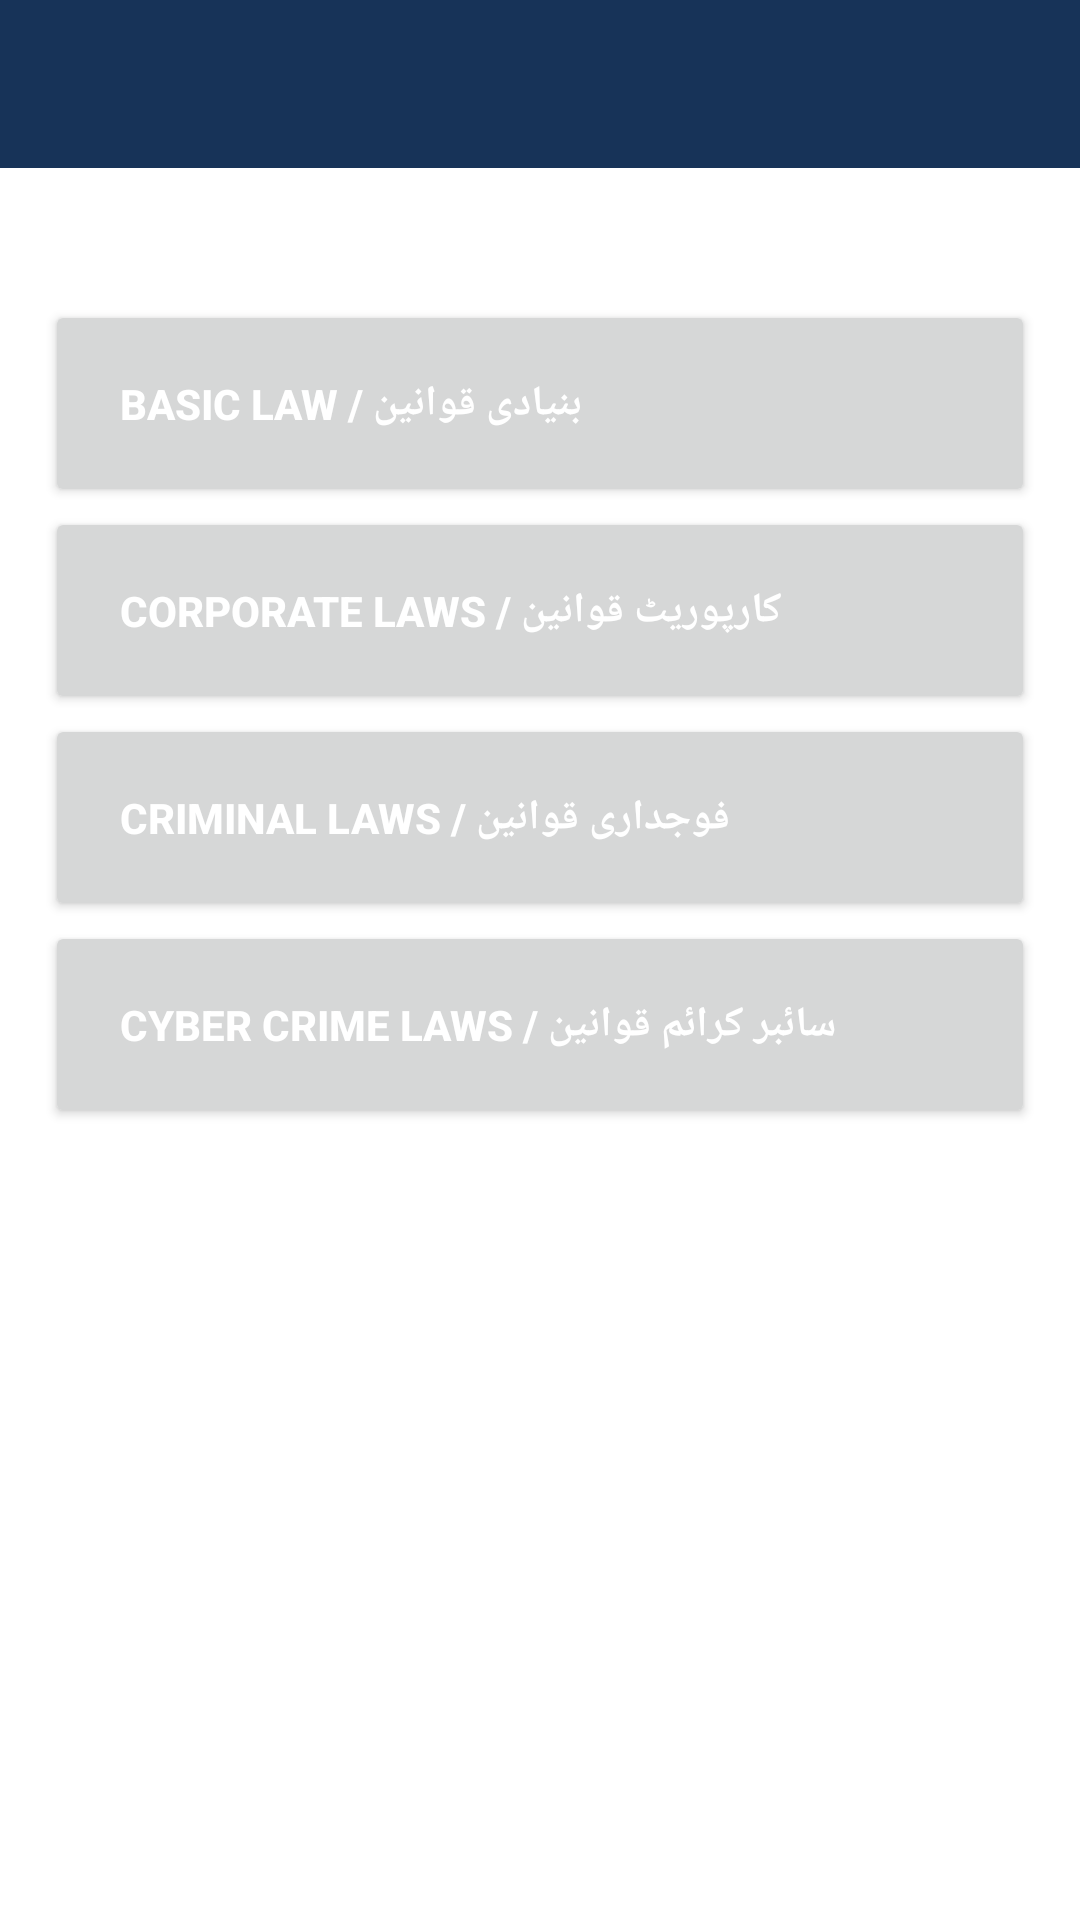

This screen was rendered from an Android layout file. Write that file and the resources it references.
<!-- AndroidManifest.xml: application theme Theme.MAD_Project -->
<!-- res/layout/activity_home.xml -->
<?xml version="1.0" encoding="utf-8"?>
<androidx.drawerlayout.widget.DrawerLayout xmlns:android="http://schemas.android.com/apk/res/android"
    xmlns:app="http://schemas.android.com/apk/res-auto"
    xmlns:tools="http://schemas.android.com/tools"
    android:id="@+id/drawer_layout"
    android:layout_width="match_parent"
    android:layout_height="match_parent"
    tools:context=".Home"
    android:fitsSystemWindows="true"
    android:background="@color/white">
    
    <com.google.android.material.navigation.NavigationView
        android:id="@+id/nav_view"
        android:layout_width="wrap_content"
        android:layout_height="match_parent"
        app:headerLayout="@layout/header"
        app:menu="@menu/main_menu"
        android:layout_gravity="start"
        app:itemTextColor="@color/purple_500"
        android:background="@color/white"
        app:itemIconTint="@color/purple_500"/>

    <ScrollView
        android:layout_width="match_parent"
        android:layout_height="match_parent">

        <androidx.constraintlayout.widget.ConstraintLayout
            android:layout_width="match_parent"
            android:layout_height="wrap_content">
        
            <androidx.appcompat.widget.Toolbar
                android:id="@+id/toolbar"
                android:layout_width="0dp"
                android:layout_height="wrap_content"
                android:minHeight="?attr/actionBarSize"
                android:theme="?attr/actionBarTheme"
                app:layout_constraintEnd_toEndOf="parent"
                app:layout_constraintStart_toStartOf="parent"
                app:layout_constraintTop_toTopOf="parent"
                android:background="@color/purple_500"
                app:navigationIcon="@drawable/ic_baseline_menu_24"
                tools:ignore="MissingConstraints"/>

            <LinearLayout
                android:layout_width="match_parent"
                android:layout_height="wrap_content"
                android:orientation="vertical"
                android:paddingHorizontal="15dp"
                android:paddingVertical="100dp"
                tools:ignore="MissingConstraints">

                <Button
                    android:id="@+id/basic"
                    android:layout_width="match_parent"
                    android:layout_height="match_parent"
                    android:text="@string/basic_law"
                    android:textColor="@color/white"
                    android:textStyle="bold"
                    android:textAlignment="viewStart"
                    android:padding="25dp" />

                <Button
                    android:id="@+id/corporate"
                    android:layout_width="match_parent"
                    android:layout_height="match_parent"
                    android:text="@string/corporate_law"
                    android:textColor="@color/white"
                    android:textStyle="bold"
                    android:textAlignment="viewStart"
                    android:padding="25dp" />

                <Button
                    android:id="@+id/criminal"
                    android:layout_width="match_parent"
                    android:layout_height="match_parent"
                    android:text="@string/criminal_law"
                    android:textColor="@color/white"
                    android:textStyle="bold"
                    android:textAlignment="viewStart"
                    android:padding="25dp" />

                <Button
                    android:id="@+id/cyber"
                    android:layout_width="match_parent"
                    android:layout_height="match_parent"
                    android:text="@string/cyber_law"
                    android:textColor="@color/white"
                    android:textStyle="bold"
                    android:textAlignment="viewStart"
                    android:padding="25dp" />

            </LinearLayout>
        
    </androidx.constraintlayout.widget.ConstraintLayout>

    </ScrollView>
</androidx.drawerlayout.widget.DrawerLayout>
<!-- res/layout/header.xml (included above) -->
<?xml version="1.0" encoding="utf-8"?>
<androidx.constraintlayout.widget.ConstraintLayout xmlns:android="http://schemas.android.com/apk/res/android"
    xmlns:tools="http://schemas.android.com/tools"
    android:layout_width="match_parent"
    android:layout_height="match_parent"
    android:background="@color/white">

    <LinearLayout
        android:layout_width="match_parent"
        android:layout_height="200dp"
        android:orientation="vertical"
        android:layout_gravity="bottom"
        tools:ignore="MissingConstraints"
        android:paddingHorizontal="25dp">

        <ImageView
            android:layout_width="180dp"
            android:layout_height="180dp"
            android:src="@drawable/logo"
            android:layout_marginLeft="-15dp"/>
        
        <TextView
            android:layout_width="wrap_content"
            android:layout_height="wrap_content"
            android:text="Asan Qanon"
            android:textSize="22dp"
            android:textStyle="bold"
            android:textColor="@color/purple_500"
            android:layout_marginTop="-30dp"/>

        <TextView
            android:layout_width="wrap_content"
            android:layout_height="wrap_content"
            android:text="Aao Banein Qanon Asaan"
            android:textSize="14dp"
            android:textColor="@color/purple_500"/>

    </LinearLayout>

</androidx.constraintlayout.widget.ConstraintLayout>
<!-- resources referenced by this layout -->
<resources>
  <color name="purple_500">#173358</color>
  <color name="white">#FFFFFFFF</color>
  <!-- drawable ic_baseline_menu_24 (drawable) -->
  <vector android:height="24dp" android:tint="#173358"
      android:viewportHeight="24" android:viewportWidth="24"
      android:width="24dp" xmlns:android="http://schemas.android.com/apk/res/android">
      <path android:fillColor="@android:color/white" android:pathData="M3,18h18v-2L3,16v2zM3,13h18v-2L3,11v2zM3,6v2h18L21,6L3,6z"/>
  </vector>
  <!-- drawable logo: png bitmap (drawable-v24, 31403 bytes) -->
  <string name="basic_law">Basic Law / بنیادی قوانین</string>
  <string name="corporate_law">Corporate Laws / کارپوریٹ قوانین</string>
  <string name="criminal_law">Criminal Laws / فوجداری قوانین</string>
  <string name="cyber_law">Cyber Crime Laws / سائبر کرائم قوانین</string>
  <style name="Theme.MAD_Project" parent="Theme.MaterialComponents.DayNight.NoActionBar">
          
          <item name="colorPrimary">@color/purple_500</item>
          <item name="colorPrimaryVariant">@color/purple_700</item>
          <item name="colorOnPrimary">@color/black</item>
          
          <item name="colorSecondary">@color/teal_200</item>
          <item name="colorSecondaryVariant">@color/teal_700</item>
          <item name="colorOnSecondary">@color/black</item>
          
          <item name="android:statusBarColor">?attr/colorPrimaryVariant</item>
          
          <item name="android:windowDisablePreview">true</item>
      </style>
  <color name="purple_700">#173358</color>
  <color name="black">#FF000000</color>
  <color name="teal_200">#FF03DAC5</color>
  <color name="teal_700">#FF018786</color>
</resources>
